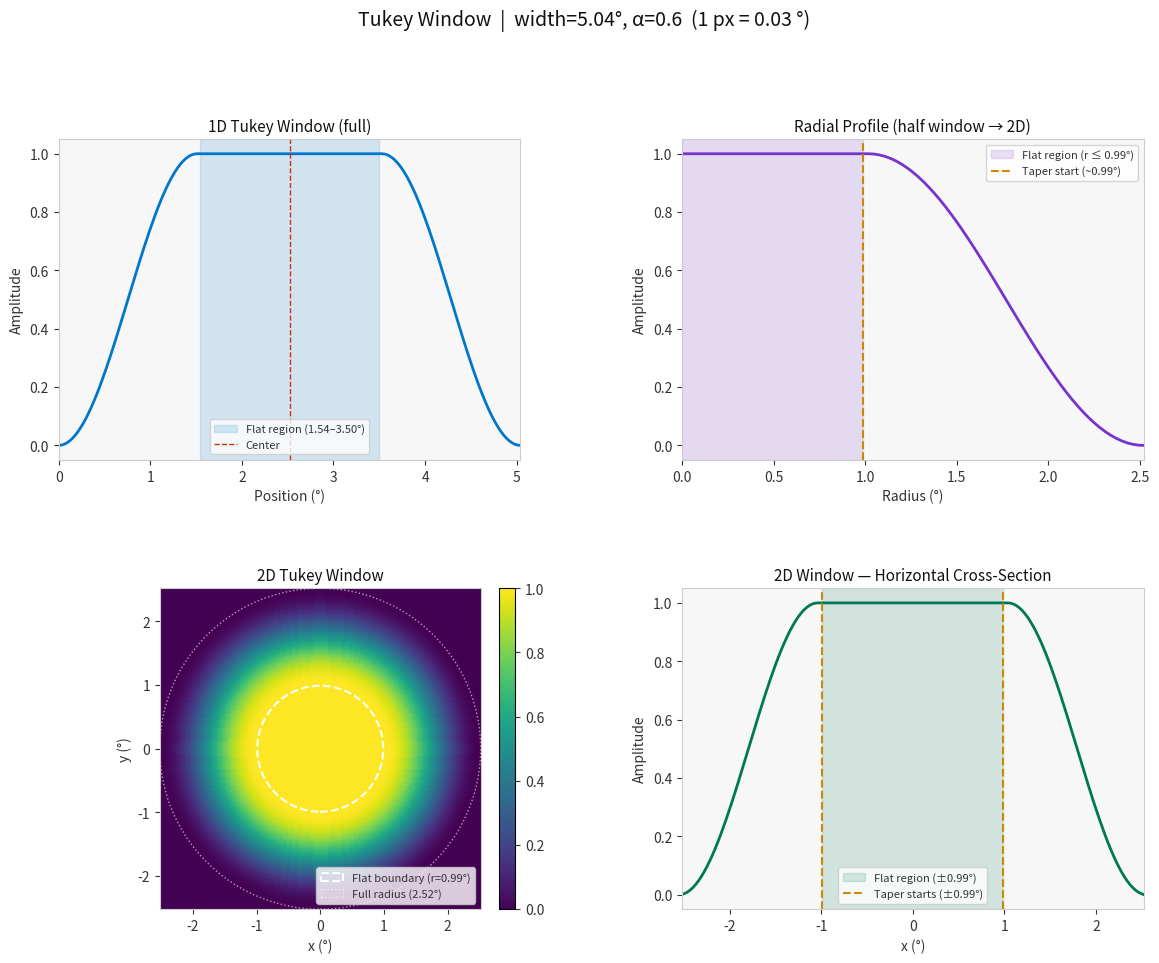

Python code for this plot:
# %%
import numpy as np
from scipy import signal
import matplotlib.pyplot as plt
import matplotlib.gridspec as gridspec

def tukey_twoD(width, alpha=0.6):
    """2D tukey lowpass window with a circular support"""
    base = np.zeros((width, width))
    tukey = signal.windows.tukey(width, alpha)
    tukey = tukey[int(len(tukey)/2)-1:]  # Second half of tukey window
    x = np.linspace(-width/2, width/2, width)
    y = np.linspace(-width/2, width/2, width)
    for x_index in range(0, width):
        for y_index in range(0, width):
            if int(np.hypot(x[x_index], y[y_index])) <= width/2:
                base[x_index, y_index] = tukey[int(np.hypot(x[x_index], y[y_index]))]
    return base

width = 168
alpha = 0.6
px_to_deg = 0.03  # 1 px = 0.03 deg on solar surface

# --- 1D Tukey ---
tukey_full = signal.windows.tukey(width, alpha)
tukey_half = tukey_full[int(len(tukey_full)/2)-1:]  # second half used in 2D

# --- 2D Tukey ---
tukey_2d = tukey_twoD(width, alpha)

# --- Flat region boundary ---
flat_half = int(width * (1 - alpha) / 2)  # ~17 px radius
flat_half_deg = flat_half * px_to_deg
width_deg = width * px_to_deg

# --- Plot ---
fig = plt.figure(figsize=(14, 10))
fig.patch.set_facecolor('#ffffff')
gs = gridspec.GridSpec(2, 2, figure=fig, hspace=0.4, wspace=0.35)

ax1 = fig.add_subplot(gs[0, 0])  # Full 1D window
ax2 = fig.add_subplot(gs[0, 1])  # Half window (used in 2D radial mapping)
ax3 = fig.add_subplot(gs[1, 0])  # 2D window image
ax4 = fig.add_subplot(gs[1, 1])  # 2D window cross-section

for ax in [ax1, ax2, ax3, ax4]:
    ax.set_facecolor('#f7f7f7')
    ax.tick_params(colors='#333333')
    ax.xaxis.label.set_color('#333333')
    ax.yaxis.label.set_color('#333333')
    ax.title.set_color('#111111')
    for spine in ax.spines.values():
        spine.set_edgecolor('#cccccc')

# Plot 1: Full 1D Tukey window
x_full_deg = np.linspace(0, width_deg, width)
flat_indices = np.where(tukey_full == 1.0)[0]
flat_start_deg = x_full_deg[flat_indices[0]]
flat_end_deg   = x_full_deg[flat_indices[-1]]
ax1.plot(x_full_deg, tukey_full, color='#0077cc', lw=2)
ax1.axvspan(flat_start_deg, flat_end_deg,
            alpha=0.15, color='#0077cc', label=f'Flat region ({flat_start_deg:.2f}–{flat_end_deg:.2f}°)')
ax1.axvline(width_deg/2, color='#cc3300', lw=1, linestyle='--', label='Center')
ax1.set_title('1D Tukey Window (full)', fontsize=11)
ax1.set_xlabel('Position (°)')
ax1.set_ylabel('Amplitude')
ax1.legend(fontsize=8, facecolor='#ffffff', edgecolor='#cccccc', labelcolor='#333333')
ax1.set_xlim(0, width_deg)

# Plot 2: Half window (radial profile used in 2D)
radii_deg = np.arange(len(tukey_half)) * px_to_deg
ax2.plot(radii_deg, tukey_half, color='#7733cc', lw=2)
ax2.axvspan(0, flat_half_deg, alpha=0.15, color='#7733cc', label=f'Flat region (r ≤ {flat_half_deg:.2f}°)')
ax2.axvline(flat_half_deg, color='#cc8800', lw=1.5, linestyle='--', label=f'Taper start (~{flat_half_deg:.2f}°)')
ax2.set_title('Radial Profile (half window → 2D)', fontsize=11)
ax2.set_xlabel('Radius (°)')
ax2.set_ylabel('Amplitude')
ax2.legend(fontsize=8, facecolor='#ffffff', edgecolor='#cccccc', labelcolor='#333333')
ax2.set_xlim(0, (len(tukey_half) - 1) * px_to_deg)

# Plot 3: 2D window image
extent = [-width_deg/2, width_deg/2, -width_deg/2, width_deg/2]
im = ax3.imshow(tukey_2d, cmap='viridis', origin='lower', vmin=0, vmax=1, extent=extent)
circle_flat = plt.Circle((0, 0), flat_half_deg,
                          color='#ffffff', fill=False, lw=1.5, linestyle='--', label=f'Flat boundary (r={flat_half_deg:.2f}°)')
circle_full = plt.Circle((0, 0), width_deg/2,
                          color='#ffffff', fill=False, lw=1, linestyle=':', alpha=0.6, label=f'Full radius ({width_deg/2:.2f}°)')
ax3.add_patch(circle_flat)
ax3.add_patch(circle_full)
ax3.set_title('2D Tukey Window', fontsize=11)
ax3.set_xlabel('x (°)')
ax3.set_ylabel('y (°)')
ax3.legend(fontsize=8, facecolor='#ffffff', edgecolor='#cccccc', labelcolor='#333333', loc='lower right')
cbar = fig.colorbar(im, ax=ax3, fraction=0.046, pad=0.04)
cbar.ax.yaxis.set_tick_params(color='#333333')
plt.setp(cbar.ax.yaxis.get_ticklabels(), color='#333333')

# Plot 4: Cross-section through center of 2D window
center_row = tukey_2d[width // 2, :]
x_coords_deg = np.linspace(-width_deg/2, width_deg/2, width)
ax4.plot(x_coords_deg, center_row, color='#007755', lw=2)
ax4.axvspan(-flat_half_deg, flat_half_deg, alpha=0.15, color='#007755', label=f'Flat region (±{flat_half_deg:.2f}°)')
ax4.axvline(-flat_half_deg, color='#cc8800', lw=1.5, linestyle='--')
ax4.axvline( flat_half_deg, color='#cc8800', lw=1.5, linestyle='--', label=f'Taper starts (±{flat_half_deg:.2f}°)')
ax4.set_title('2D Window — Horizontal Cross-Section', fontsize=11)
ax4.set_xlabel('x (°)')
ax4.set_ylabel('Amplitude')
ax4.legend(fontsize=8, facecolor='#ffffff', edgecolor='#cccccc', labelcolor='#333333')
ax4.set_xlim(-width_deg/2, width_deg/2)

fig.suptitle(f'Tukey Window  |  width={width_deg:.2f}°, α={alpha}  (1 px = {px_to_deg} °)', fontsize=14, color='#111111', y=1.01)

# plt.savefig('/mnt/user-data/outputs/tukey_plots.png', dpi=150, bbox_inches='tight',
#             facecolor=fig.get_facecolor())
# print("Saved to tukey_plots.png")
plt.show()
# %%
